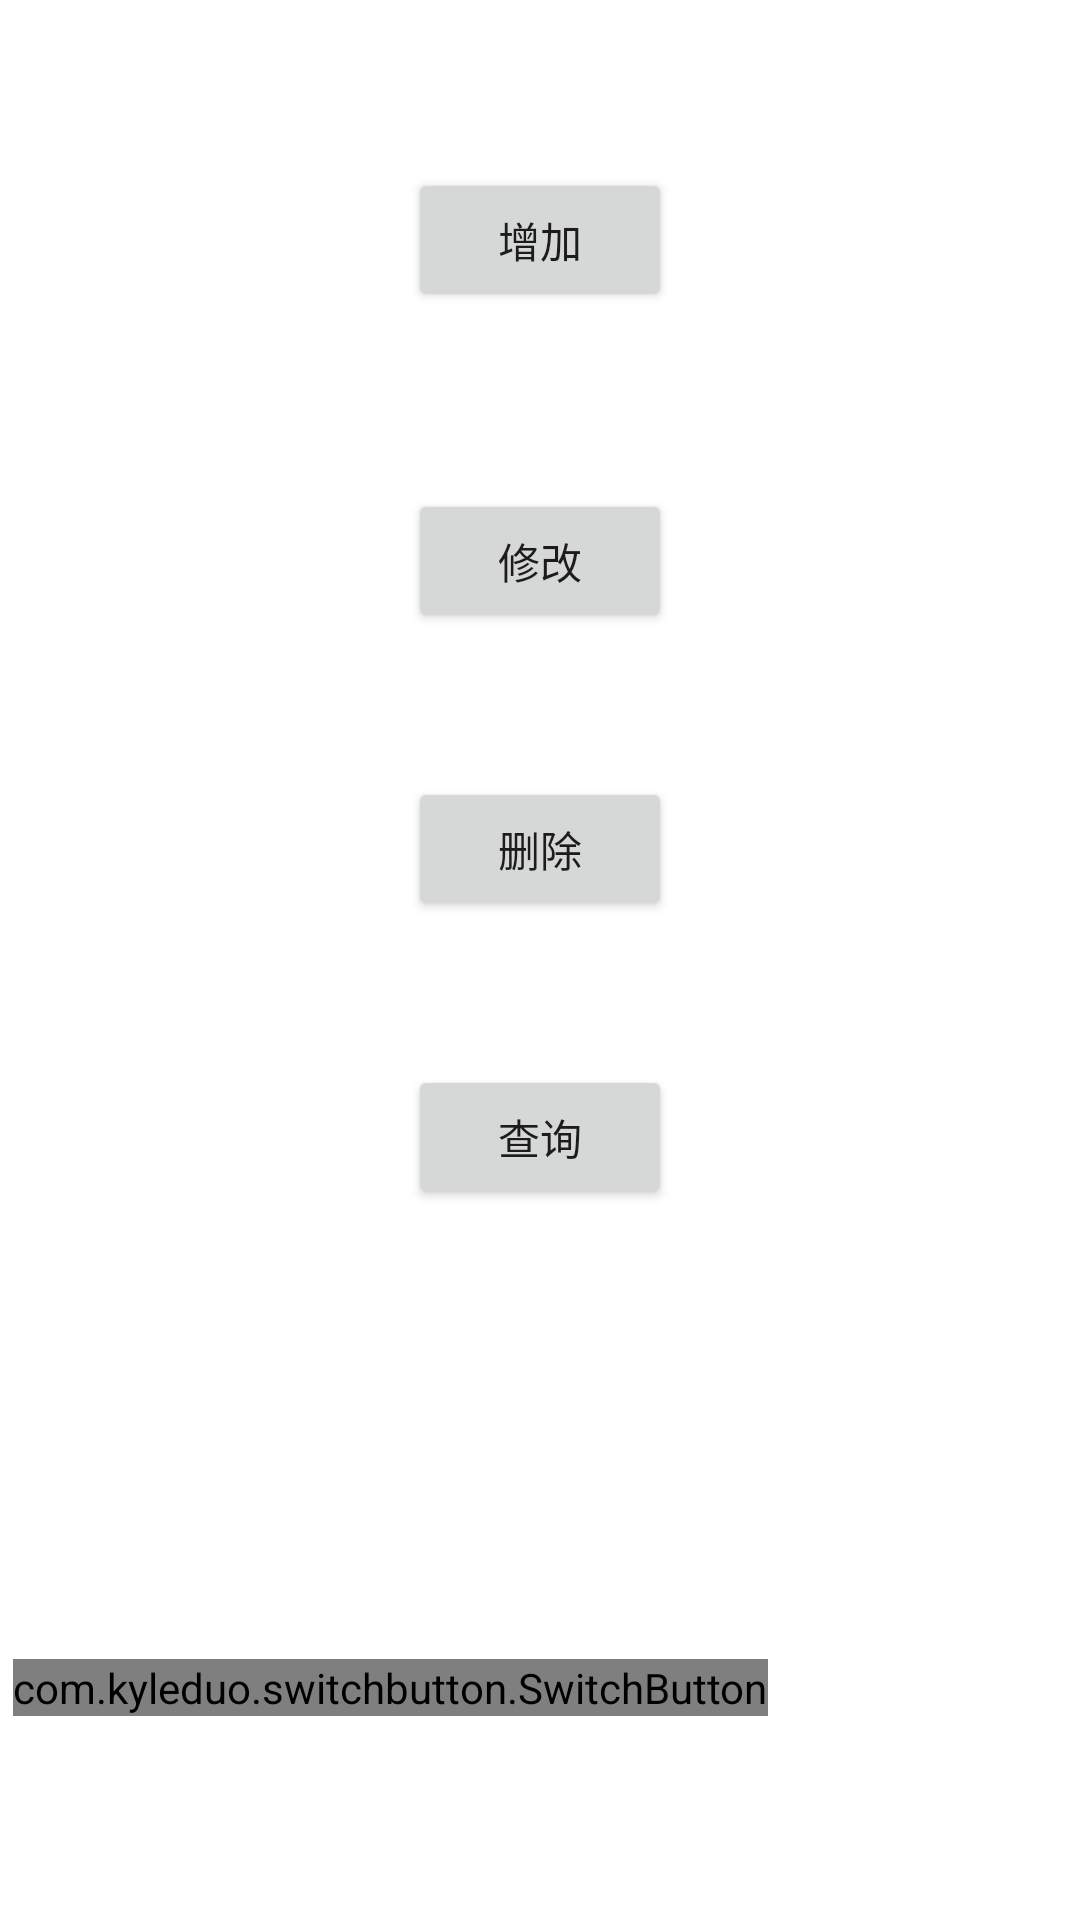

Reconstruct the res/layout file that produces this screen, plus the resources it refers to.
<!-- AndroidManifest.xml: application theme AppTheme -->
<!-- res/layout/layout_activity_user.xml -->
<?xml version="1.0" encoding="utf-8"?>
<android.support.constraint.ConstraintLayout xmlns:android="http://schemas.android.com/apk/res/android"
    xmlns:app="http://schemas.android.com/apk/res-auto"
    xmlns:tools="http://schemas.android.com/tools"
    android:layout_width="match_parent"
    android:layout_height="match_parent"
    tools:context=".UserActivity">

    <Button
        android:id="@+id/button_add"
        android:layout_width="wrap_content"
        android:layout_height="wrap_content"
        android:layout_marginTop="56dp"
        android:text="增加"
        app:layout_constraintEnd_toEndOf="parent"
        app:layout_constraintStart_toStartOf="parent"
        app:layout_constraintTop_toTopOf="parent" />

    <Button
        android:id="@+id/button_update"
        android:layout_width="wrap_content"
        android:layout_height="wrap_content"
        android:layout_marginTop="59dp"
        android:text="修改"
        app:layout_constraintStart_toStartOf="@+id/button_add"
        app:layout_constraintTop_toBottomOf="@+id/button_add" />

    <Button
        android:id="@+id/button_delete"
        android:layout_width="wrap_content"
        android:layout_height="wrap_content"
        android:layout_marginTop="48dp"
        android:text="删除"
        app:layout_constraintStart_toStartOf="@+id/button_update"
        app:layout_constraintTop_toBottomOf="@+id/button_update" />

    <Button
        android:id="@+id/button_search"
        android:layout_width="wrap_content"
        android:layout_height="wrap_content"
        android:layout_marginTop="48dp"
        android:text="查询"
        app:layout_constraintStart_toStartOf="@+id/button_delete"
        app:layout_constraintTop_toBottomOf="@+id/button_delete" />

    <com.kyleduo.switchbutton.SwitchButton
        android:id="@+id/switch_btn_top2"
        android:layout_width="wrap_content"
        android:layout_height="wrap_content"
        android:layout_marginEnd="104dp"
        android:layout_marginBottom="68dp"
        app:kswAnimationDuration="300"
        app:kswBackDrawable="@drawable/ios_back_drawable"
        app:kswThumbDrawable="@drawable/selector_ios_thumb"
        app:kswThumbMarginBottom="0.5dp"
        app:kswThumbMarginLeft="0.5dp"
        app:kswThumbMarginRight="0.5dp"
        app:kswThumbMarginTop="1.5dp"
        app:layout_constraintBottom_toBottomOf="parent"
        app:layout_constraintEnd_toEndOf="parent" />
</android.support.constraint.ConstraintLayout>
<!-- resources referenced by this layout -->
<resources>
  <!-- drawable ios_back_drawable (drawable) -->
  <?xml version="1.0" encoding="utf-8"?>
  <selector xmlns:android="http://schemas.android.com/apk/res/android">
      <item android:state_enabled="false" android:state_checked="true">
          <shape>
              <solid android:color="#89bded" />
              <corners android:radius="99dp" />
          </shape>
      </item>
      <item android:state_enabled="false" android:state_checked="false">
          <shape>
              <solid android:color="#FEFEFE" />
              <corners android:radius="99dp" />
              <stroke android:width="1.5dp" android:color="#F0F0F0" />
          </shape>
      </item>
      <item android:state_checked="true">
          <shape>
              <solid android:color="@color/toggle_back_checked_color" />
              <corners android:radius="99dp" />
          </shape>
      </item>
      <item>
          <shape>
              <solid android:color="@color/toggle_back_color" />
              <corners android:radius="99dp" />
              <stroke android:width="1.5dp" android:color="#E6E6E6" />
          </shape>
      </item>
  </selector>
  <!-- drawable selector_ios_thumb (drawable) -->
  <?xml version="1.0" encoding="utf-8"?>
  <selector xmlns:android="http://schemas.android.com/apk/res/android">
      <item android:state_enabled="false" android:drawable="@drawable/toggle_thum" />
      <item android:drawable="@drawable/toggle_thum" />
  </selector>
  <style name="AppTheme" parent="Theme.AppCompat.Light.NoActionBar">
          
          <item name="colorPrimary">@color/colorPrimary</item>
          <item name="colorPrimaryDark">@color/colorPrimaryDark</item>
          <item name="colorAccent">@color/colorAccent</item>
  
          <item name="android:windowDisablePreview">true</item>
          <item name="android:backgroundDimEnabled">false</item>
          <item name="android:windowBackground">@android:color/transparent</item>
      </style>
  <color name="toggle_back_checked_color">#2D91EF</color>
  <color name="toggle_back_color">#A2A2A2</color>
  <!-- drawable toggle_thum (drawable) -->
  <?xml version="1.0" encoding="utf-8"?>
  <shape xmlns:android="http://schemas.android.com/apk/res/android"
      android:shape="oval">
  
      <corners
          android:radius="10dp"
          android:topRightRadius="8dp"
          android:topLeftRadius="8dp"
          android:bottomRightRadius="8dp"
          android:bottomLeftRadius="8dp" />
  
      <solid android:color="@color/toggle_thumnail_color" />
  
      <size
          android:width="20dp"
          android:height="20dp" />
      <stroke
          android:color="@color/toggle_back_color"
          android:width="0.1dp" />
      />
  </shape>
  <color name="colorPrimary">#3F51B5</color>
  <color name="colorPrimaryDark">#303F9F</color>
  <color name="colorAccent">#FF4081</color>
  <color name="toggle_thumnail_color">#FFFFFF</color>
</resources>
